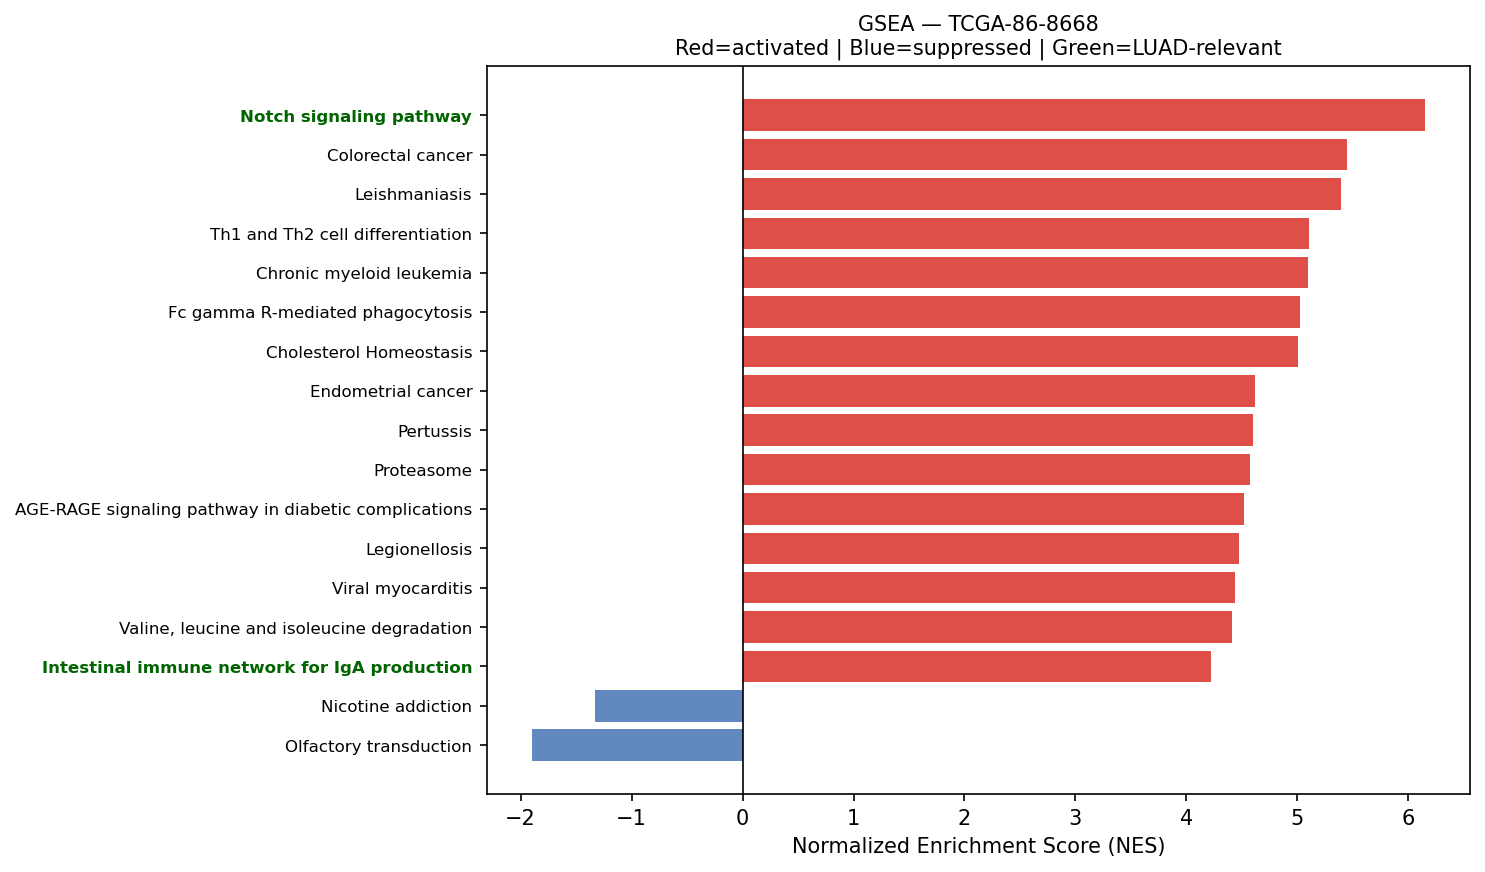

The file beside this chart, header and first rows:
Name	Term	ES	NES	NOM p-val	FDR q-val	FWER p-val	Tag %	Gene %	Lead_genes	gene_set_db	luad_relevant
prerank	Notch signaling pathway	0.6622	6.154	0.0	0.0	0.0	51/59	25.36%	APH1A;NCOR2;LFNG;NCSTN;HES1;KAT2A;NOTCH3…	KEGG_2021_Human	True
prerank	Colorectal cancer	0.6918	5.446	0.0	0.0	0.0	77/86	26.36%	RAC1;RHOA;JUN;CCND1;FOS;TGFBR2;EGFR;CTNN…	KEGG_2021_Human	False
prerank	Leishmaniasis	0.7286	5.396	0.0	0.0	0.0	48/74	12.67%	HLA-DRA;HLA-DRB1;EEF1A1;C3;HLA-DRB5;HLA-…	KEGG_2021_Human	False
prerank	Th1 and Th2 cell differentiation	0.6352	5.106	0.0	0.0	0.0	70/90	24.55%	HLA-DRA;HLA-DRB1;HLA-DRB5;HLA-DPA1;HLA-D…	KEGG_2021_Human	False
prerank	Chronic myeloid leukemia	0.7187	5.099	0.0	0.0	0.0	65/76	20.91%	CCND1;TGFBR2;NFKBIA;GRB2;TGFB1;BCL2L1;CD…	KEGG_2021_Human	False
prerank	Fc gamma R-mediated phagocytosis	0.6702	5.021	0.0	0.0	0.0	70/96	21.66%	RAC1;ACTR2;CFL1;GSN;MARCKSL1;WASF2;ARPC2…	KEGG_2021_Human	False
prerank	Cholesterol Homeostasis	0.6888	5.005	0.0	0.0	0.0	62/74	24.28%	ACTG1;CLU;S100A11;FASN;LGALS3;ANXA5;MAL2…	MSigDB_Hallmark_2020	False
prerank	Endometrial cancer	0.6848	4.615	0.0	0.0	0.0	47/58	20.71%	CCND1;EGFR;CTNNA1;CDH1;CTNNB1;GRB2;ERBB2…	KEGG_2021_Human	False
prerank	Pertussis	0.6454	4.598	0.0	0.0	0.0	44/76	14.17%	C4BPA;C3;C1QC;RHOA;C1S;C1R;C1QA;C1QB;JUN…	KEGG_2021_Human	False
prerank	Proteasome	0.7511	4.575	0.0	0.0	0.0	36/46	16.44%	PSME1;PSMB3;PSMB4;PSMA7;PSMB1;PSMB5;PSMD…	KEGG_2021_Human	False
prerank	AGE-RAGE signaling pathway in diabetic c…	0.6822	4.523	0.0	0.0	0.0	85/100	27.73%	COL1A1;ICAM1;COL3A1;FN1;COL1A2;RAC1;JUN;…	KEGG_2021_Human	False
prerank	Legionellosis	0.654	4.475	0.0	0.0	0.0	41/57	20.78%	EEF1A1;C3;HSPA8;ARF1;CD14;NFKBIA;RAB1A;T…	KEGG_2021_Human	False
prerank	Viral myocarditis	0.7104	4.435	0.0	0.0	0.0	39/57	13.79%	HLA-DRA;ACTB;HLA-DRB1;ACTG1;HLA-DRB5;HLA…	KEGG_2021_Human	False
prerank	Valine, leucine and isoleucine degradati…	0.6947	4.414	0.0	0.0	0.0	41/48	24.96%	ECHS1;BCAT1;ALDH2;HADHA;HIBADH;HSD17B10;…	KEGG_2021_Human	False
prerank	Intestinal immune network for IgA produc…	0.6447	4.224	0.0	0.0	0.0	25/45	17.73%	HLA-DRA;HLA-DRB1;PIGR;HLA-DRB5;HLA-DPA1;…	KEGG_2021_Human	True
prerank	Protein export	0.8297	4.219	0.0	0.0	0.0	19/23	11.87%	HSPA5;SRP14;SRPRA;SEC61A1;SRP9;SEC62;SEC…	KEGG_2021_Human	False
prerank	Th17 cell differentiation	0.6313	4.195	0.0	0.0	0.0	83/105	25.33%	HLA-DRA;HLA-DRB1;HLA-DRB5;HSP90AB1;HLA-D…	KEGG_2021_Human	False
prerank	Non-small cell lung cancer	0.6646	4.184	0.0	0.0	0.0	55/72	21.66%	CCND1;EGFR;STAT3;GRB2;KIF5B;ERBB2;CDKN1A…	KEGG_2021_Human	False
prerank	Glycerophospholipid metabolism	0.5269	4.129	0.0	0.0	0.0	64/97	24.84%	PLD3;LPCAT1;CDIPT;LYPLA2;GPD1L;CDS1;AGPA…	KEGG_2021_Human	False
prerank	Ferroptosis	0.6842	4.129	0.0	0.0	0.0	31/41	18.15%	FTL;GPX4;CP;SAT1;SLC40A1;PRNP;NCOA4;STEA…	KEGG_2021_Human	False
prerank	Mitophagy	0.6947	4.116	0.0	0.0	0.0	51/68	16.29%	UBC;TOMM7;JUN;UBB;RPS27A;UBA52;CITED2;RR…	KEGG_2021_Human	False
prerank	Notch Signaling	0.7252	4.099	0.0	0.0	0.0	30/32	26.31%	CCND1;APH1A;LFNG;HES1;KAT2A;NOTCH3;FBXW1…	MSigDB_Hallmark_2020	True
prerank	ECM-receptor interaction	0.5953	4.042	0.0	0.0	0.0	49/88	18.65%	SDC1;COL1A1;SDC4;FN1;LAMB3;COL1A2;COL6A2…	KEGG_2021_Human	False
prerank	SNARE interactions in vesicular transpor…	0.7212	4.033	0.0	0.0	0.0	31/33	26.42%	VAMP8;VAMP3;STX4;YKT6;VAMP5;BET1L;VAMP2;…	KEGG_2021_Human	False
prerank	VEGF signaling pathway	0.6464	3.916	0.0	0.0	0.0	51/59	27.24%	HSPB1;RAC1;MAPKAPK3;MAPKAPK2;VEGFA;MAPK1…	KEGG_2021_Human	False
prerank	Myc Targets V2	0.7011	3.82	0.0	0.0	0.0	52/57	25.85%	CBX3;TMEM97;NPM1;NOLC1;HSPD1;DCTPP1;SRM;…	MSigDB_Hallmark_2020	True
prerank	RNA degradation	0.6533	3.801	0.0	0.0	0.0	63/76	23.61%	ENO1;BTG2;PABPC1;TOB1;BTG3;HSPD1;TOB2;HS…	KEGG_2021_Human	False
prerank	TGF-beta Signaling	0.7593	3.784	0.0	0.0	0.0	49/54	20.42%	RHOA;JUNB;LTBP2;THBS1;ENG;CDH1;CTNNB1;NC…	MSigDB_Hallmark_2020	True
prerank	Thyroid cancer	0.6932	3.742	0.0	0.0	0.0	26/37	16.29%	CCND1;NCOA4;CDH1;CTNNB1;CDKN1A;MAPK1;MAP…	KEGG_2021_Human	False
prerank	Amino sugar and nucleotide sugar metabol…	0.7079	3.738	0.0	0.0	0.0	45/48	27.30%	CYB5R3;HEXB;HK1;CYB5R1;GFUS;GALE;UXS1;PG…	KEGG_2021_Human	False
prerank	Angiogenesis	0.7692	3.731	0.0	0.0	0.0	26/36	14.54%	LUM;TIMP1;COL3A1;APP;SPP1;POSTN;S100A4;P…	MSigDB_Hallmark_2020	True
prerank	Allograft rejection	0.6974	3.723	0.0	0.0	0.0	17/35	6.55%	HLA-DRA;HLA-DRB1;HLA-DRB5;HLA-B;HLA-C;HL…	KEGG_2021_Human	False
prerank	Vibrio cholerae infection	0.6505	3.698	0.0	0.0	0.0	31/50	11.24%	ACTB;ACTG1;ATP6V0E1;ARF1;KDELR2;KDELR1;G…	KEGG_2021_Human	False
prerank	Bladder cancer	0.73	3.693	0.0	0.0	0.0	34/41	20.91%	CCND1;MMP2;EGFR;THBS1;CDH1;VEGFA;ERBB2;C…	KEGG_2021_Human	False
prerank	N-Glycan biosynthesis	0.6596	3.687	0.0	0.0	0.0	35/50	16.70%	RPN2;DDOST;DAD1;GANAB;RPN1;STT3B;B4GALT1…	KEGG_2021_Human	False
prerank	Fanconi anemia pathway	0.4839	3.654	0.0	0.0	0.0	33/54	26.66%	RPA2;HES1;CENPX;TELO2;RPA1;FAAP100;RPA3;…	KEGG_2021_Human	False
prerank	Central carbon metabolism in cancer	0.58	3.642	0.0	0.0	0.0	45/70	17.19%	PKM;LDHA;EGFR;PDGFRB;ERBB2;IDH2;MAPK1;HK…	KEGG_2021_Human	False
prerank	RNA polymerase	0.6731	3.628	0.0	0.0	0.0	26/31	24.44%	POLR2L;POLR2A;POLR2E;POLR2G;POLR2K;POLR2…	KEGG_2021_Human	True
prerank	Longevity regulating pathway	0.5704	3.624	0.0	0.0	0.0	80/101	26.56%	HSPA8;ADIPOR1;ATF4;SOD1;HSPA1A;HSPA1B;CR…	KEGG_2021_Human	False
prerank	Pyrimidine metabolism	0.5472	3.617	0.0	0.0	0.0	42/56	27.99%	NME3;CMPK1;CANT1;DCTD;TYMP;DCTPP1;NME4;E…	KEGG_2021_Human	False
prerank	Glycosaminoglycan biosynthesis	0.5983	3.564	0.0	0.0	0.0	40/53	27.94%	CHPF;CHST2;B4GALT1;CHST14;CHSY1;B3GAT3;N…	KEGG_2021_Human	False
prerank	Basal cell carcinoma	0.5654	3.559	0.0	0.0	0.0	45/63	30.17%	CTNNB1;CDKN1A;DVL1;GADD45B;BAX;DVL3;FZD6…	KEGG_2021_Human	False
prerank	Type I diabetes mellitus	0.6542	3.549	0.0	0.0	0.0	19/41	7.31%	HLA-DRA;HLA-DRB1;HLA-DRB5;HLA-B;HLA-C;HL…	KEGG_2021_Human	False
prerank	Propanoate metabolism	0.6347	3.528	0.0	0.0	0.0	27/34	26.70%	LDHA;ECHS1;HADHA;SUCLG2;MMUT;ACOX1;ACACA…	KEGG_2021_Human	False
prerank	Other types of O-glycan biosynthesis	0.5649	3.515	0.0	0.0	0.0	35/47	27.28%	LFNG;B4GALT1;GALNT10;GALNT18;GALNT1;OGT;…	KEGG_2021_Human	False
prerank	Fc epsilon RI signaling pathway	0.5933	3.501	0.0	0.0	0.0	47/67	21.66%	RAC1;GRB2;FCER1G;MAPK1;RAC2;MAPK3;MAPK13…	KEGG_2021_Human	False
prerank	Vasopressin-regulated water reabsorption	0.6463	3.461	0.0	0.0	0.0	35/44	22.05%	ARHGDIB;GNAS;AQP3;RAB11B;ARHGDIA;AQP4;DY…	KEGG_2021_Human	False
prerank	Lysine degradation	0.5918	3.428	0.0	0.0	0.0	51/63	25.28%	ECHS1;PLOD1;ALDH2;HADHA;PLOD2;ALDH3A2;AL…	KEGG_2021_Human	False
prerank	Sphingolipid metabolism	0.5566	3.419	0.0	0.0	0.0	38/48	27.83%	PSAP;SGPP2;DEGS1;CERS2;NEU1;GLB1;SMPD1;A…	KEGG_2021_Human	False
prerank	Wnt-beta Catenin Signaling	0.5895	3.408	0.0	0.0	0.0	36/42	31.91%	CTNNB1;NCOR2;CCND2;NCSTN;KAT2A;HDAC5;MAM…	MSigDB_Hallmark_2020	True
prerank	Citrate cycle (TCA cycle)	0.6425	3.355	0.0	0.0	0.0	24/30	19.13%	MDH2;OGDH;ACLY;IDH2;IDH1;SUCLG2;SDHC;SDH…	KEGG_2021_Human	False
prerank	Fatty acid elongation	0.6571	3.328	0.0	0.0	0.0	24/27	32.06%	PPT1;ECHS1;HADHA;ELOVL5;ELOVL1;HADHB;HAC…	KEGG_2021_Human	False
prerank	Fructose and mannose metabolism	0.6342	3.317	0.0	0.0	0.0	28/33	30.59%	TPI1;PFKFB3;HK1;GFUS;PFKL;FBP1;AKR1B1;GM…	KEGG_2021_Human	False
prerank	Glioma	0.6412	3.307	0.0	0.0	0.0	54/75	21.75%	CCND1;EGFR;GRB2;PDGFA;CALM2;CALM1;PDGFRB…	KEGG_2021_Human	False
prerank	Asthma	0.6203	3.305	0.0	0.0	0.0	13/28	4.35%	HLA-DRA;HLA-DRB1;HLA-DRB5;HLA-DPA1;HLA-D…	KEGG_2021_Human	False
prerank	Base excision repair	0.7102	3.292	0.0	0.0	0.0	30/33	27.06%	APEX1;PCNA;POLD2;MPG;PARP3;PARP4;HMGB1;P…	KEGG_2021_Human	False
prerank	GnRH secretion	0.4162	3.283	0.0	0.0	0.0	39/64	29.53%	SPP1;ITPR3;KCNN4;MAPK1;MAPK3;MAP2K1;MAP2…	KEGG_2021_Human	False
prerank	Hedgehog Signaling	0.6135	3.271	0.0	0.0	0.0	30/36	31.34%	MYH9;ETS2;VEGFA;LDB1;CELSR1;DPYSL2;NRP1;…	MSigDB_Hallmark_2020	False
prerank	Graft-versus-host disease	0.595	3.232	0.0	0.0	0.0	16/38	6.55%	HLA-DRA;HLA-DRB1;HLA-DRB5;HLA-B;HLA-C;HL…	KEGG_2021_Human	False
prerank	Homologous recombination	0.5271	3.214	0.0	0.0	0.0	27/41	29.48%	RPA2;POLD2;RPA1;RPA3;BABAM2;NBN;POLD1;RB…	KEGG_2021_Human	False
... 89 more rows
